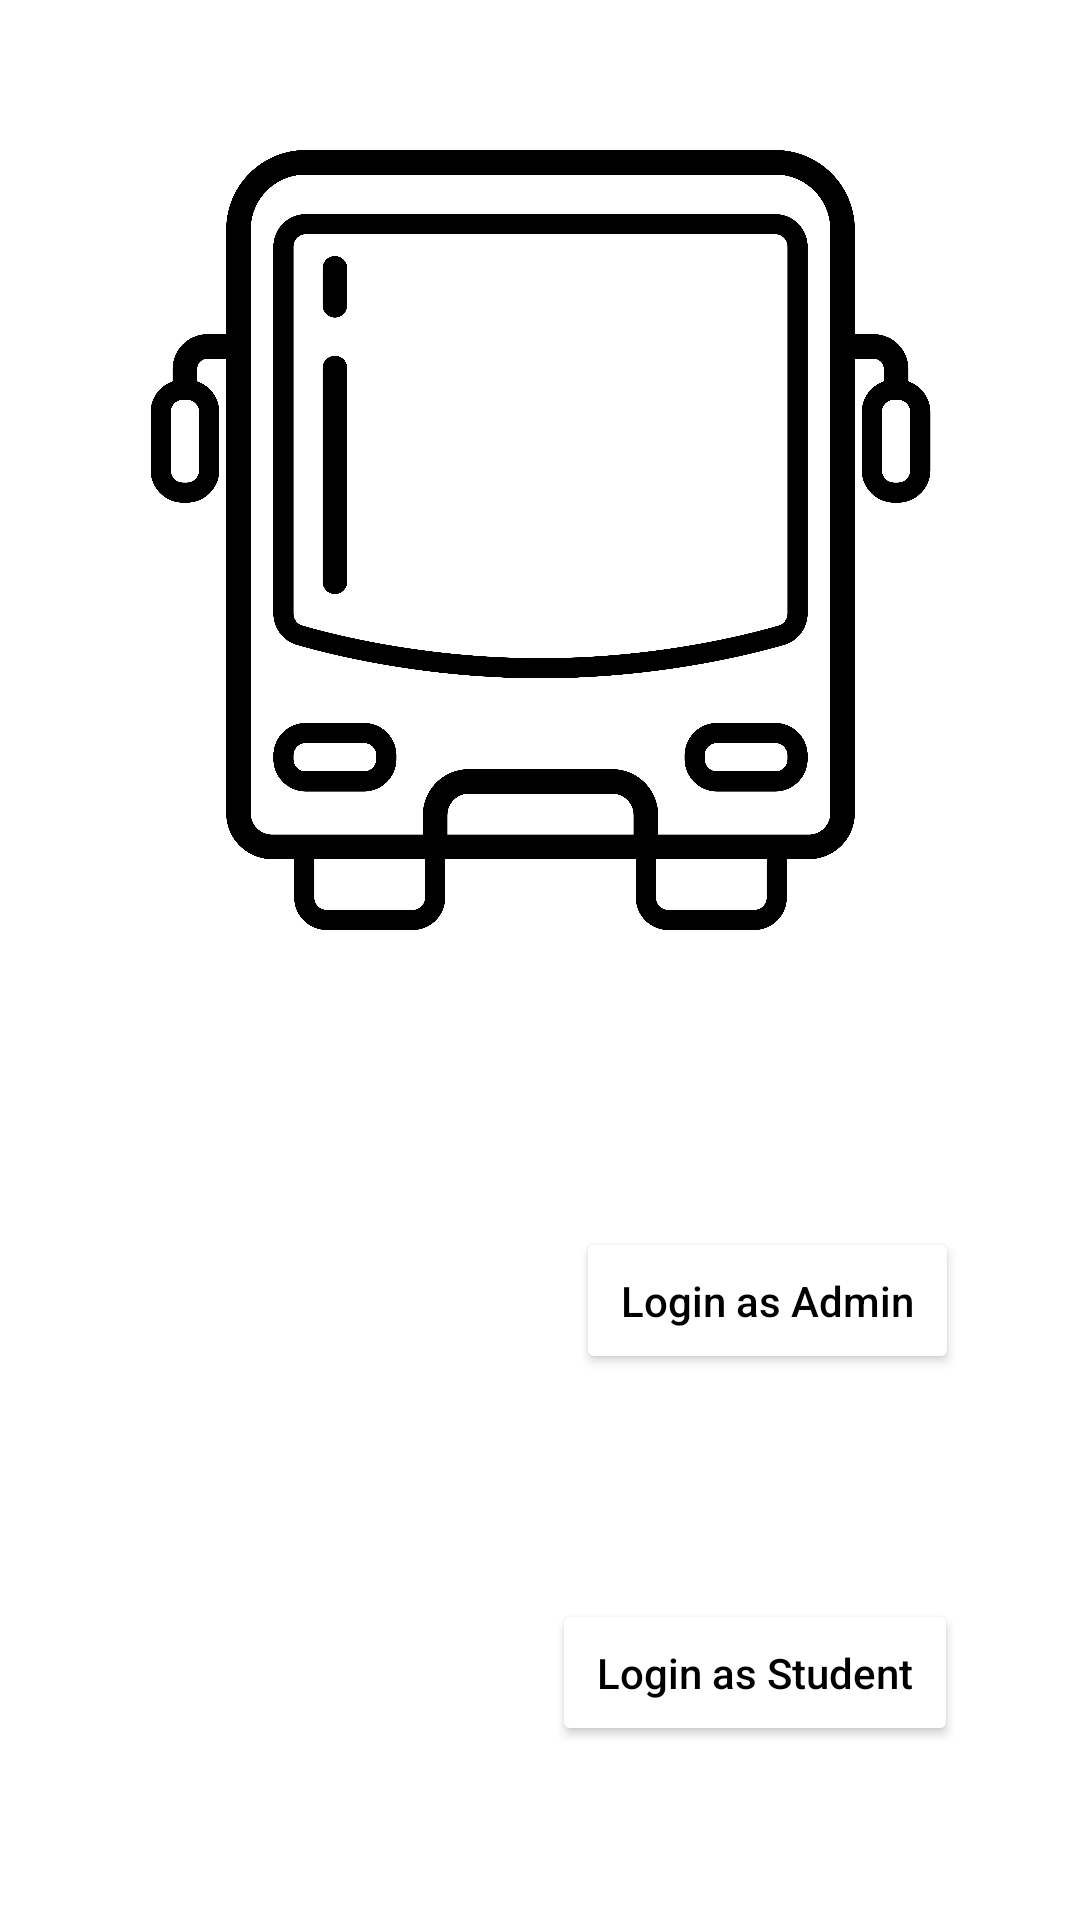

Here is an Android app screen rendered from its layout file. Give the layout XML and the strings, colors and styles it references.
<!-- AndroidManifest.xml: application theme Theme.LNMBusService -->
<!-- res/layout/activity_main.xml -->
<?xml version="1.0" encoding="utf-8"?>
<androidx.constraintlayout.widget.ConstraintLayout xmlns:android="http://schemas.android.com/apk/res/android"
    xmlns:app="http://schemas.android.com/apk/res-auto"
    xmlns:tools="http://schemas.android.com/tools"
    android:layout_width="match_parent"
    android:layout_height="match_parent"
    tools:context=".MainActivity">

    <Button
        android:id="@+id/admin_btn"
        android:layout_width="wrap_content"
        android:layout_height="wrap_content"
        android:layout_weight="1"
        android:padding="15dp"
        android:text="Login as Admin"
        android:textAllCaps="false"
        android:textColor="@color/black"
        app:backgroundTint="@color/white"
        app:cornerRadius="4dp"
        app:layout_constraintBottom_toBottomOf="parent"
        app:layout_constraintEnd_toEndOf="parent"
        app:layout_constraintHorizontal_bias="0.826"
        app:layout_constraintStart_toStartOf="parent"
        app:layout_constraintTop_toTopOf="parent"
        app:layout_constraintVertical_bias="0.692"></Button>

    <Button
        android:id="@+id/customer_btn"
        android:layout_width="wrap_content"
        android:layout_height="wrap_content"
        android:layout_weight="1"
        android:padding="15dp"
        android:text="Login as Student"
        android:textAllCaps="false"
        android:textColor="@color/black"
        app:backgroundTint="@color/white"
        app:cornerRadius="4dp"
        app:layout_constraintBottom_toBottomOf="parent"
        app:layout_constraintEnd_toEndOf="parent"
        app:layout_constraintHorizontal_bias="0.819"
        app:layout_constraintStart_toStartOf="parent"
        app:layout_constraintTop_toTopOf="parent"
        app:layout_constraintVertical_bias="0.902"></Button>

    <ImageView
        android:id="@+id/logoImage"
        android:layout_width="319dp"
        android:layout_height="300dp"
        android:padding="20dp"
        android:layout_marginTop="30dp"
        app:layout_constraintBottom_toBottomOf="parent"
        app:layout_constraintEnd_toEndOf="parent"
        app:layout_constraintStart_toStartOf="parent"
        app:layout_constraintTop_toTopOf="parent"
        app:layout_constraintVertical_bias="0.0"
        app:srcCompat="@drawable/logo_bus" />

    <ImageView
        android:id="@+id/admin"
        android:layout_width="wrap_content"
        android:layout_height="wrap_content"
        app:layout_constraintBottom_toBottomOf="parent"
        app:layout_constraintEnd_toEndOf="parent"
        app:layout_constraintHorizontal_bias="0.132"
        app:layout_constraintStart_toStartOf="parent"
        app:layout_constraintTop_toTopOf="parent"
        app:layout_constraintVertical_bias="0.691"
        app:srcCompat="@drawable/admin" />

    <ImageView
        android:id="@+id/customer"
        android:layout_width="wrap_content"
        android:layout_height="wrap_content"
        app:layout_constraintBottom_toBottomOf="parent"
        app:layout_constraintEnd_toEndOf="parent"
        app:layout_constraintHorizontal_bias="0.132"
        app:layout_constraintStart_toStartOf="parent"
        app:layout_constraintTop_toTopOf="parent"
        app:layout_constraintVertical_bias="0.902"
        app:srcCompat="@drawable/customer" />

</androidx.constraintlayout.widget.ConstraintLayout>
<!-- resources referenced by this layout -->
<resources>
  <!-- drawable logo_bus: jpg bitmap (drawable-v24, 475836 bytes) -->
  <style name="Theme.LNMBusService" parent="Theme.MaterialComponents.DayNight.NoActionBar">
          
          <item name="colorPrimary">@color/purple_500</item>
          <item name="colorPrimaryVariant">@color/purple_700</item>
          <item name="colorOnPrimary">@color/white</item>
          
          <item name="colorSecondary">@color/teal_200</item>
          <item name="colorSecondaryVariant">@color/teal_700</item>
          <item name="colorOnSecondary">@color/black</item>
          
          <item name="android:statusBarColor" tools:targetApi="l">?attr/colorPrimaryVariant</item>
          
      </style>
  <!-- not gathered from this repository: default colours our renderer supplied (Android Studio template values) -->
  <color name="purple_500">#FF6200EE</color>
  <color name="purple_700">#FF3700B3</color>
  <color name="teal_200">#FF03DAC5</color>
  <color name="teal_700">#FF018786</color>
  <color name="black">#FF000000</color>
  <color name="white">#FFFFFFFF</color>
</resources>
